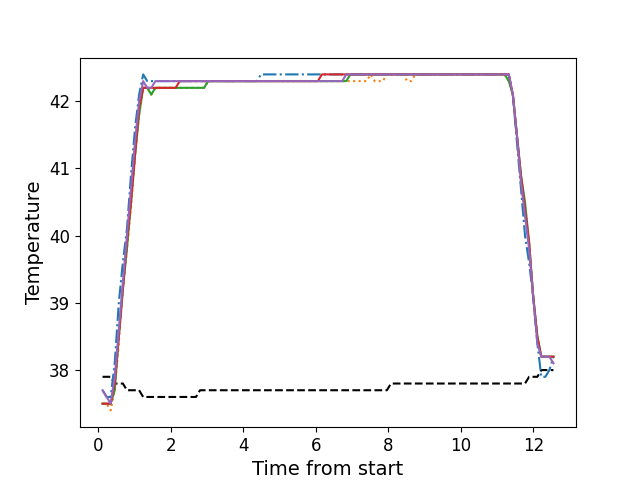

The data file committed next to this chart (first rows):
, times, neutral, z1, z2, z3, z4, z5
0, 0.1156, 37.9, 37.7, 37.5, 37.5, 37.5, 37.7
1, 0.2282, 37.9, 37.6, 37.5, 37.5, 37.5, 37.6
2, 0.3399, 37.9, 37.6, 37.4, 37.5, 37.5, 37.5
3, 0.4515, 37.8, 38.1, 37.7, 37.7, 37.8, 37.9
4, 0.5641, 37.8, 39.0, 38.4, 38.5, 38.5, 38.6
5, 0.6757, 37.8, 39.6, 39.2, 39.2, 39.2, 39.3
6, 0.7883, 37.7, 40.1, 39.8, 39.8, 39.9, 40.0
7, 0.8999, 37.7, 40.9, 40.4, 40.5, 40.5, 40.7
8, 1.012, 37.7, 41.6, 41.2, 41.2, 41.2, 41.4
9, 1.125, 37.7, 42.1, 41.8, 41.8, 41.9, 42.0
10, 1.236, 37.6, 42.4, 42.2, 42.2, 42.2, 42.3
11, 1.348, 37.6, 42.3, 42.2, 42.2, 42.2, 42.2
12, 1.461, 37.6, 42.3, 42.1, 42.1, 42.2, 42.2
13, 1.572, 37.6, 42.3, 42.2, 42.2, 42.2, 42.3
14, 1.685, 37.6, 42.3, 42.2, 42.2, 42.2, 42.3
15, 1.796, 37.6, 42.3, 42.2, 42.2, 42.2, 42.3
16, 1.909, 37.6, 42.3, 42.2, 42.2, 42.2, 42.3
17, 2.02, 37.6, 42.3, 42.2, 42.2, 42.2, 42.3
18, 2.132, 37.6, 42.3, 42.2, 42.2, 42.2, 42.3
19, 2.245, 37.6, 42.3, 42.2, 42.2, 42.3, 42.3
20, 2.356, 37.6, 42.3, 42.2, 42.2, 42.3, 42.3
21, 2.469, 37.6, 42.3, 42.2, 42.2, 42.3, 42.3
22, 2.581, 37.6, 42.3, 42.2, 42.2, 42.3, 42.3
23, 2.693, 37.6, 42.3, 42.2, 42.2, 42.3, 42.3
24, 2.805, 37.7, 42.3, 42.2, 42.2, 42.3, 42.3
25, 2.918, 37.7, 42.3, 42.2, 42.2, 42.3, 42.3
26, 3.029, 37.7, 42.3, 42.3, 42.3, 42.3, 42.3
27, 3.141, 37.7, 42.3, 42.3, 42.3, 42.3, 42.3
28, 3.254, 37.7, 42.3, 42.3, 42.3, 42.3, 42.3
29, 3.365, 37.7, 42.3, 42.3, 42.3, 42.3, 42.3
30, 3.477, 37.7, 42.3, 42.3, 42.3, 42.3, 42.3
31, 3.59, 37.7, 42.3, 42.3, 42.3, 42.3, 42.3
32, 3.701, 37.7, 42.3, 42.3, 42.3, 42.3, 42.3
33, 3.814, 37.7, 42.3, 42.3, 42.3, 42.3, 42.3
34, 3.926, 37.7, 42.3, 42.3, 42.3, 42.3, 42.3
35, 4.038, 37.7, 42.3, 42.3, 42.3, 42.3, 42.3
36, 4.149, 37.7, 42.3, 42.3, 42.3, 42.3, 42.3
37, 4.262, 37.7, 42.3, 42.3, 42.3, 42.3, 42.3
38, 4.373, 37.7, 42.3, 42.3, 42.3, 42.3, 42.3
39, 4.486, 37.7, 42.4, 42.3, 42.3, 42.3, 42.3
40, 4.598, 37.7, 42.4, 42.3, 42.3, 42.3, 42.3
41, 4.71, 37.7, 42.4, 42.3, 42.3, 42.3, 42.3
42, 4.822, 37.7, 42.4, 42.3, 42.3, 42.3, 42.3
43, 4.935, 37.7, 42.4, 42.3, 42.3, 42.3, 42.3
44, 5.047, 37.7, 42.4, 42.3, 42.3, 42.3, 42.3
45, 5.158, 37.7, 42.4, 42.3, 42.3, 42.3, 42.3
46, 5.271, 37.7, 42.4, 42.3, 42.3, 42.3, 42.3
47, 5.382, 37.7, 42.4, 42.3, 42.3, 42.3, 42.3
48, 5.494, 37.7, 42.4, 42.3, 42.3, 42.3, 42.3
49, 5.607, 37.7, 42.4, 42.3, 42.3, 42.3, 42.3
50, 5.718, 37.7, 42.4, 42.3, 42.3, 42.3, 42.3
51, 5.831, 37.7, 42.4, 42.3, 42.3, 42.3, 42.3
52, 5.943, 37.7, 42.4, 42.3, 42.3, 42.3, 42.3
53, 6.055, 37.7, 42.4, 42.3, 42.3, 42.3, 42.3
54, 6.167, 37.7, 42.4, 42.3, 42.3, 42.4, 42.3
55, 6.278, 37.7, 42.4, 42.3, 42.3, 42.4, 42.3
56, 6.391, 37.7, 42.4, 42.3, 42.3, 42.4, 42.3
57, 6.503, 37.7, 42.4, 42.3, 42.3, 42.4, 42.3
58, 6.615, 37.7, 42.4, 42.3, 42.3, 42.4, 42.3
59, 6.728, 37.7, 42.4, 42.3, 42.3, 42.4, 42.3
... 52 more rows
